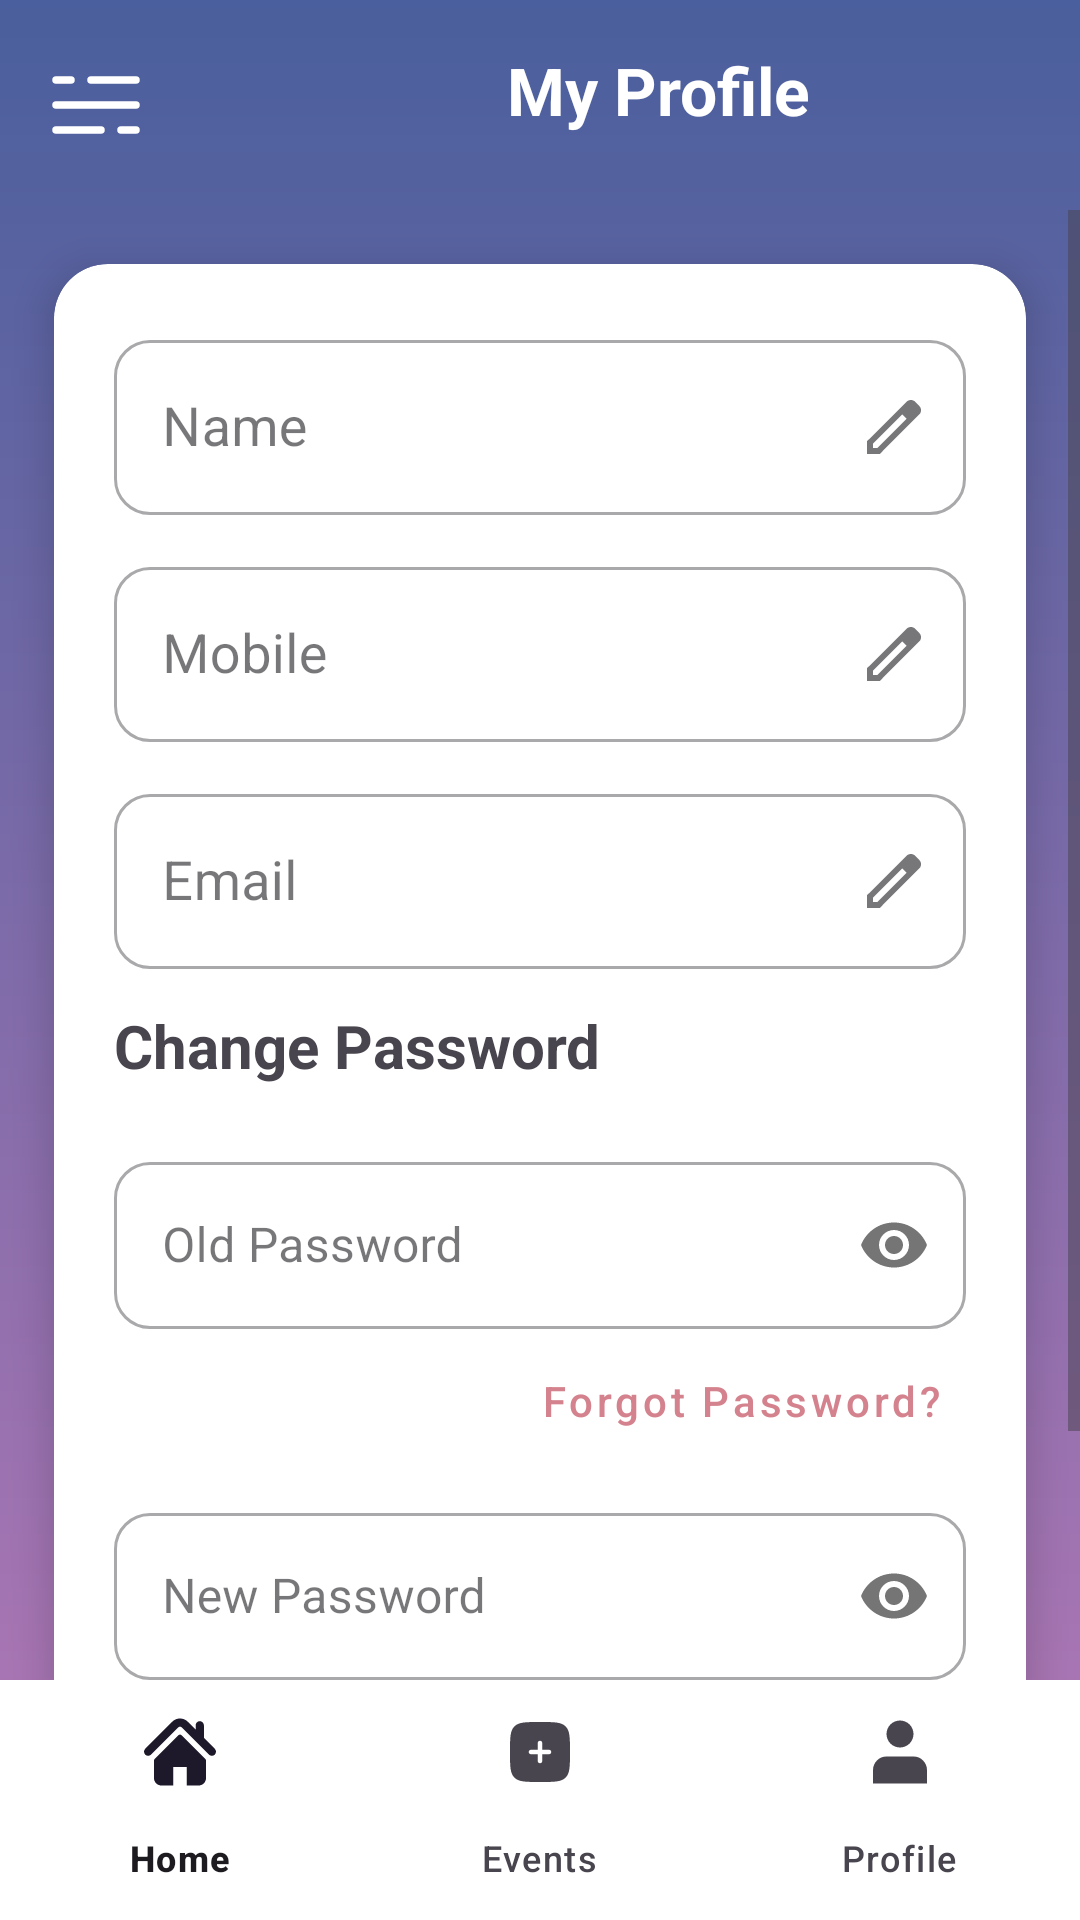

Android layout source for this screen:
<!-- AndroidManifest.xml: application theme Theme.EventManagment -->
<!-- res/layout/activity_profile.xml -->
<?xml version="1.0" encoding="utf-8"?>
<androidx.drawerlayout.widget.DrawerLayout xmlns:android="http://schemas.android.com/apk/res/android"
    xmlns:app="http://schemas.android.com/apk/res-auto"
    android:id="@+id/drawerLayout"
    android:layout_width="match_parent"
    android:layout_height="match_parent">

    
    <androidx.constraintlayout.widget.ConstraintLayout
        android:layout_width="match_parent"
        android:layout_height="match_parent"
        android:background="@drawable/image_inspired_gradient">

        
        <LinearLayout
            android:id="@+id/topBar"
            android:layout_width="0dp"
            android:layout_height="70dp"
            android:background="@android:color/transparent"
            android:elevation="0dp"
            android:gravity="center_vertical"
            android:orientation="horizontal"
            android:paddingStart="12dp"
            android:paddingEnd="12dp"
            app:layout_constraintEnd_toEndOf="parent"
            app:layout_constraintStart_toStartOf="parent"
            app:layout_constraintTop_toTopOf="parent">

            <ImageView
                android:id="@+id/ivMenu"
                android:layout_width="40dp"
                android:layout_height="40dp"
                android:src="@drawable/ic_menu"
                app:tint="@android:color/white" />

            <TextView
                android:id="@+id/myEventHeading"
                android:layout_width="303dp"
                android:layout_height="39dp"
                android:layout_marginStart="16dp"
                android:text="My Profile"
                android:textAlignment="center"
                android:textColor="@android:color/white"
                android:textSize="22sp"
                android:textStyle="bold" />
        </LinearLayout>

        
        <ScrollView
            android:layout_width="0dp"
            android:layout_height="0dp"
            android:fillViewport="true"
            app:layout_constraintTop_toBottomOf="@id/topBar"
            app:layout_constraintStart_toStartOf="parent"
            app:layout_constraintEnd_toEndOf="parent"
            app:layout_constraintBottom_toTopOf="@id/bottom_navigation">

            <LinearLayout
                android:layout_width="match_parent"
                android:layout_height="wrap_content"
                android:orientation="vertical"
                android:layout_margin="18dp"
                android:background="@drawable/rounded_card"
                android:elevation="8dp"
                android:clipToOutline="true"
                android:padding="20dp">

                
                <com.google.android.material.textfield.TextInputLayout
                    android:id="@+id/nameLayout"
                    style="@style/Widget.MaterialComponents.TextInputLayout.OutlinedBox"
                    android:layout_width="match_parent"
                    android:layout_height="wrap_content"
                    android:hint="Name"
                    app:endIconMode="custom"
                    app:endIconDrawable="@drawable/edit"
                    app:boxCornerRadiusTopStart="12dp"
                    app:boxCornerRadiusTopEnd="12dp"
                    app:boxCornerRadiusBottomStart="12dp"
                    app:boxCornerRadiusBottomEnd="12dp">

                    <com.google.android.material.textfield.TextInputEditText
                        android:id="@+id/edtName"
                        android:layout_width="match_parent"
                        android:layout_height="wrap_content"

                        android:textSize="18sp"/>
                </com.google.android.material.textfield.TextInputLayout>

                
                <com.google.android.material.textfield.TextInputLayout
                    android:id="@+id/mobileLayout"
                    style="@style/Widget.MaterialComponents.TextInputLayout.OutlinedBox"
                    android:layout_width="match_parent"
                    android:layout_height="wrap_content"
                    android:layout_marginTop="12dp"
                    android:hint="Mobile"
                    app:endIconMode="custom"
                    app:endIconDrawable="@drawable/edit"
                    app:boxCornerRadiusTopStart="12dp"
                    app:boxCornerRadiusTopEnd="12dp"
                    app:boxCornerRadiusBottomStart="12dp"
                    app:boxCornerRadiusBottomEnd="12dp">

                    <com.google.android.material.textfield.TextInputEditText
                        android:id="@+id/edtMobile"
                        android:layout_width="match_parent"
                        android:layout_height="wrap_content"

                        android:textSize="18sp"/>
                </com.google.android.material.textfield.TextInputLayout>

                
                <com.google.android.material.textfield.TextInputLayout
                    android:id="@+id/emailLayout"
                    style="@style/Widget.MaterialComponents.TextInputLayout.OutlinedBox"
                    android:layout_width="match_parent"
                    android:layout_height="wrap_content"
                    android:layout_marginTop="12dp"
                    android:hint="Email"
                    app:endIconMode="custom"
                    app:endIconDrawable="@drawable/edit"
                    app:boxCornerRadiusTopStart="12dp"
                    app:boxCornerRadiusTopEnd="12dp"
                    app:boxCornerRadiusBottomStart="12dp"
                    app:boxCornerRadiusBottomEnd="12dp">

                    <com.google.android.material.textfield.TextInputEditText
                        android:id="@+id/edtEmail"
                        android:layout_width="match_parent"
                        android:layout_height="wrap_content"

                        android:textSize="18sp"/>
                </com.google.android.material.textfield.TextInputLayout>

                
                <TextView
                    android:layout_width="match_parent"
                    android:layout_height="wrap_content"
                    android:text="Change Password"
                    android:textStyle="bold"
                    android:textSize="20sp"
                    android:paddingTop="12dp"
                    android:paddingBottom="8dp"/>

                <com.google.android.material.textfield.TextInputLayout
                    style="@style/Widget.MaterialComponents.TextInputLayout.OutlinedBox"
                    android:layout_width="match_parent"
                    android:layout_height="wrap_content"
                    android:hint="Old Password"
                    app:passwordToggleEnabled="true"
                    android:layout_marginTop="12dp"
                    app:boxCornerRadiusTopStart="12dp"
                    app:boxCornerRadiusTopEnd="12dp"
                    app:boxCornerRadiusBottomStart="12dp"
                    app:boxCornerRadiusBottomEnd="12dp">

                    <com.google.android.material.textfield.TextInputEditText
                        android:id="@+id/edtOldPassword"
                        android:layout_width="match_parent"
                        android:layout_height="wrap_content"
                        android:inputType="textPassword"/>
                </com.google.android.material.textfield.TextInputLayout>

                <com.google.android.material.button.MaterialButton
                    android:id="@+id/btnForgotPassword"
                    style="@style/Widget.MaterialComponents.Button.TextButton"
                    android:layout_width="wrap_content"
                    android:layout_height="wrap_content"
                    android:layout_gravity="end"
                    android:text="Forgot Password?"
                    android:textAllCaps="false"
                    android:textColor="#D4828D"
                    android:textSize="14sp" />

                <com.google.android.material.textfield.TextInputLayout
                    style="@style/Widget.MaterialComponents.TextInputLayout.OutlinedBox"
                    android:layout_width="match_parent"
                    android:layout_height="wrap_content"
                    android:layout_marginTop="8dp"
                    android:hint="New Password"
                    app:passwordToggleEnabled="true"
                    app:boxCornerRadiusTopStart="12dp"
                    app:boxCornerRadiusTopEnd="12dp"
                    app:boxCornerRadiusBottomStart="12dp"
                    app:boxCornerRadiusBottomEnd="12dp">

                    <com.google.android.material.textfield.TextInputEditText
                        android:id="@+id/edtNewPassword"
                        android:layout_width="match_parent"
                        android:layout_height="wrap_content"
                        android:inputType="textPassword"/>
                </com.google.android.material.textfield.TextInputLayout>

                <com.google.android.material.button.MaterialButton
                    android:id="@+id/btnUpdateProfile"
                    android:layout_width="match_parent"
                    android:layout_height="60dp"
                    android:layout_marginTop="20dp"
                    android:backgroundTint="#D4828D"
                    android:text="Update Profile"
                    android:textColor="@android:color/white"
                    android:textSize="18sp"
                    android:textStyle="bold"
                    app:cornerRadius="16dp" />
            </LinearLayout>
        </ScrollView>

        
        <com.google.android.material.bottomnavigation.BottomNavigationView
            android:id="@+id/bottom_navigation"
            android:layout_width="0dp"
            android:layout_height="80dp"
            android:background="@android:color/white"
            android:elevation="8dp"
            app:menu="@menu/bottom_nav_menu"
            app:layout_constraintStart_toStartOf="parent"
            app:layout_constraintEnd_toEndOf="parent"
            app:layout_constraintBottom_toBottomOf="parent" />

    </androidx.constraintlayout.widget.ConstraintLayout>

    
    <com.google.android.material.navigation.NavigationView
        android:id="@+id/navigationView"
        android:layout_width="260dp"
        android:layout_height="match_parent"
        android:layout_gravity="start"
        android:background="@android:color/white"
        app:headerLayout="@layout/drawer_header"
        app:menu="@menu/drawer_menu" />

</androidx.drawerlayout.widget.DrawerLayout>
<!-- res/layout/drawer_header.xml (included above) -->
<?xml version="1.0" encoding="utf-8"?>
<LinearLayout xmlns:android="http://schemas.android.com/apk/res/android"
    android:layout_width="match_parent"
    android:layout_height="180dp"
    android:orientation="vertical"
    android:padding="20dp"
    android:background="#8E44AD"
    android:gravity="bottom">

    <ImageView
        android:id="@+id/userImage"
        android:layout_width="70dp"
        android:layout_height="70dp"
        android:src="@drawable/user_icon"
        android:background="@drawable/abc"
        android:padding="5dp"
        android:scaleType="centerCrop" />

    <TextView
        android:id="@+id/headerUserName"
        android:layout_width="wrap_content"
        android:layout_height="wrap_content"
        android:text="User"
        android:textStyle="bold"
        android:textSize="18sp"
        android:layout_marginTop="10dp"
        android:textColor="@android:color/white" />

    
    
    
    
    
    
    
</LinearLayout>
<!-- resources referenced by this layout -->
<resources>
  <!-- drawable abc (drawable) -->
  <?xml version="1.0" encoding="utf-8"?>
  <shape xmlns:android="http://schemas.android.com/apk/res/android"
      android:shape="oval">
    <solid android:color="@android:color/white" />
    <size android:width="80dp" android:height="80dp" />
  </shape>
  <!-- drawable edit (drawable) -->
  <vector xmlns:android="http://schemas.android.com/apk/res/android" android:height="24dp" android:tint="#0433CE" android:viewportHeight="960" android:viewportWidth="960" android:width="24dp">
        
      <path android:fillColor="@android:color/white" android:pathData="M200,760L257,760L648,369L591,312L200,703L200,760ZM120,840L120,670L648,143Q660,132 674.5,126Q689,120 705,120Q721,120 736,126Q751,132 762,144L817,200Q829,211 834.5,226Q840,241 840,256Q840,272 834.5,286.5Q829,301 817,313L290,840L120,840ZM760,256L760,256L704,200L704,200L760,256ZM619,341L591,312L591,312L648,369L648,369L619,341Z"/>
      
  </vector>
  <!-- drawable ic_menu (drawable) -->
  <vector xmlns:android="http://schemas.android.com/apk/res/android"
      android:width="800dp"
      android:height="800dp"
      android:viewportWidth="24"
      android:viewportHeight="24">
    <path
        android:pathData="M4,7L7,7M20,7L11,7"
        android:strokeWidth="1.5"
        android:fillColor="#00000000"
        android:strokeColor="#000000"
        android:strokeLineCap="round"/>
    <path
        android:pathData="M20,17H17M4,17L13,17"
        android:strokeWidth="1.5"
        android:fillColor="#00000000"
        android:strokeColor="#000000"
        android:strokeLineCap="round"/>
    <path
        android:pathData="M4,12H7L20,12"
        android:strokeWidth="1.5"
        android:fillColor="#00000000"
        android:strokeColor="#000000"
        android:strokeLineCap="round"/>
  </vector>
  <!-- drawable image_inspired_gradient (drawable) -->
  <?xml version="1.0" encoding="utf-8"?>
  <shape xmlns:android="http://schemas.android.com/apk/res/android">
      <gradient
          android:angle="-45"
          android:startColor="#4A5F9D"
          android:endColor="#B578B6"
          android:type="linear" />
  </shape>
  <!-- drawable rounded_card (drawable) -->
  <shape xmlns:android="http://schemas.android.com/apk/res/android">
      <solid android:color="#FFFFFF" />
      <corners android:radius="18dp"/>
      <padding android:left="10dp" android:top="10dp" android:right="10dp" android:bottom="10dp"/>
  </shape>
  <style name="Theme.EventManagment" parent="Base.Theme.EventManagment" />
  <style name="Base.Theme.EventManagment" parent="Theme.Material3.DayNight.NoActionBar">
          
          
      </style>
</resources>
